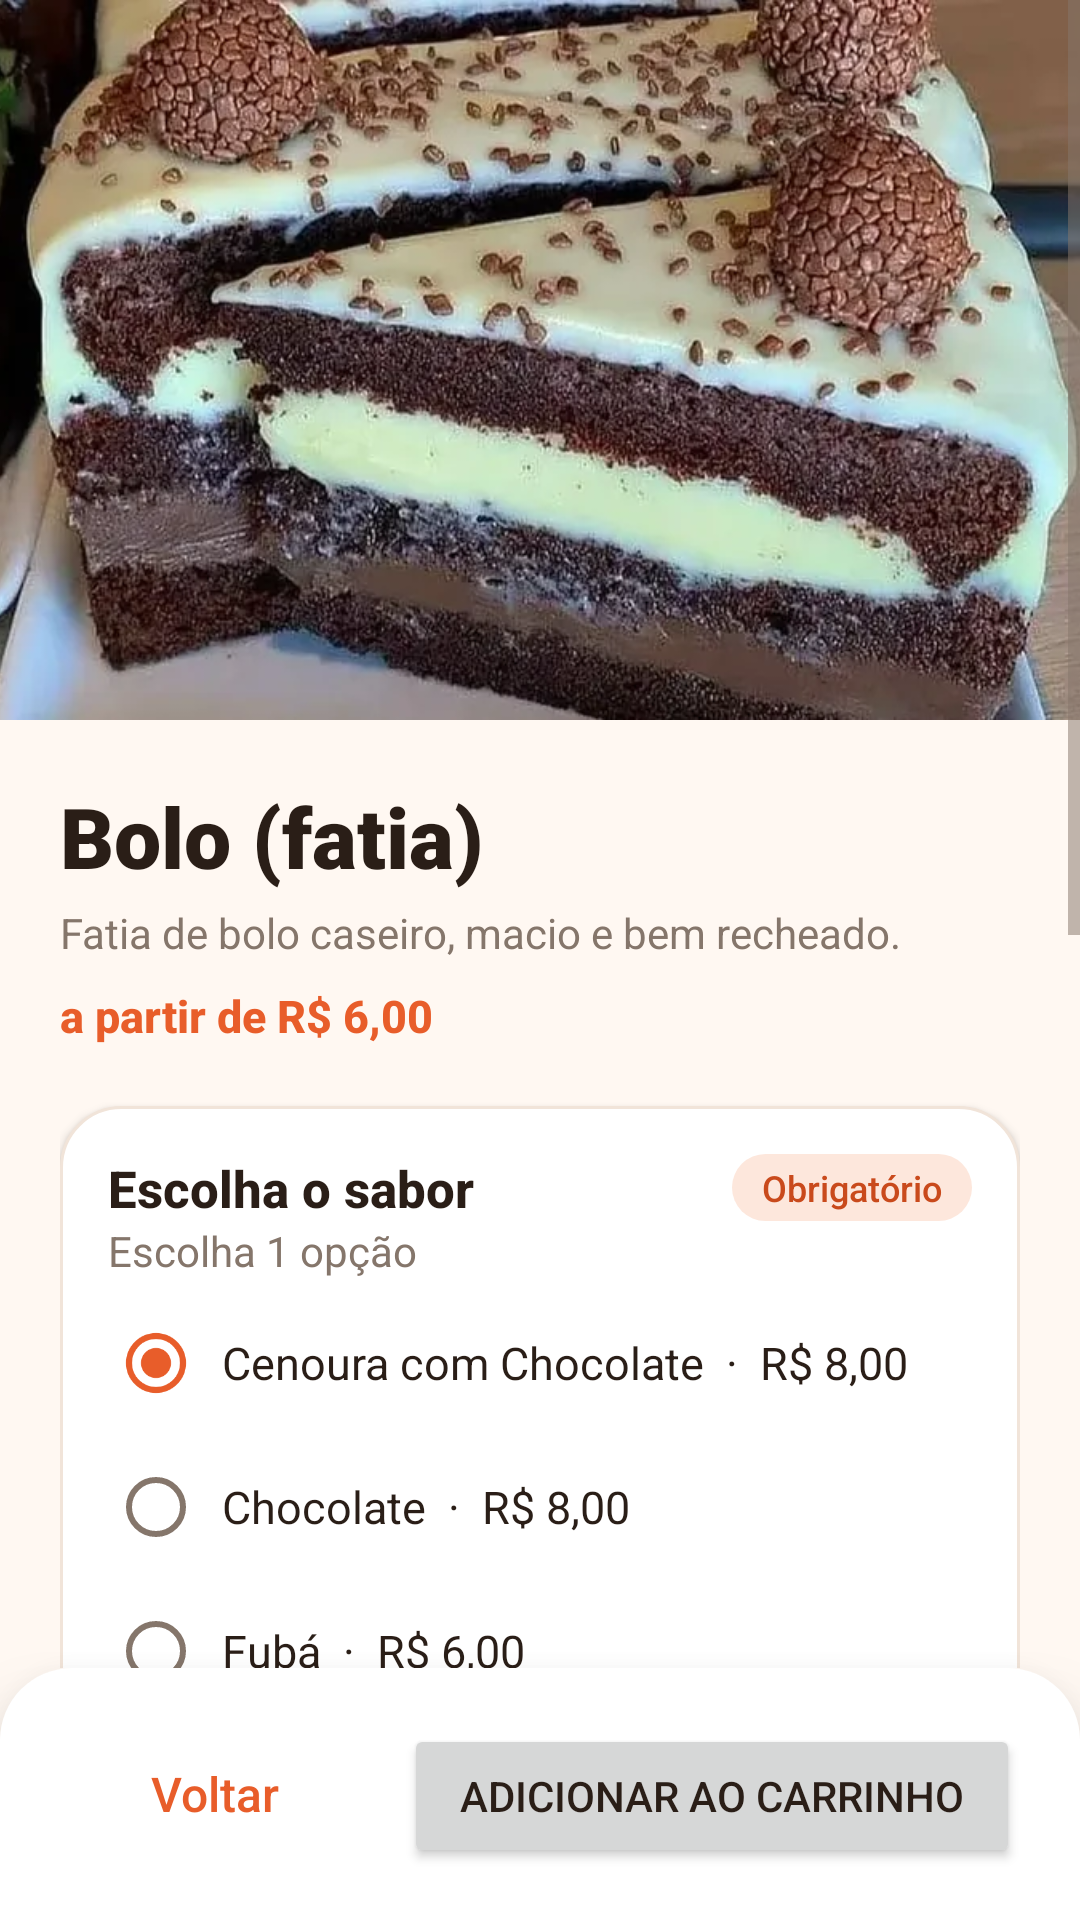

Produce the Android XML layout that renders to this screen, including the resource entries it uses.
<!-- AndroidManifest.xml: application theme Theme.Delivery -->
<!-- res/layout/activity_bolo.xml -->
<?xml version="1.0" encoding="utf-8"?>
<LinearLayout xmlns:android="http://schemas.android.com/apk/res/android"
    android:layout_width="match_parent"
    android:layout_height="match_parent"
    android:orientation="vertical">

    <ScrollView
        android:layout_width="match_parent"
        android:layout_height="0dp"
        android:layout_weight="1"
        android:clipToPadding="false">

        <LinearLayout
            android:layout_width="match_parent"
            android:layout_height="wrap_content"
            android:orientation="vertical">

            
            <ImageView
                android:layout_width="match_parent"
                android:layout_height="240dp"
                android:scaleType="centerCrop"
                android:src="@drawable/produto_bolo"
                android:contentDescription="Bolo (fatia)" />

            <LinearLayout
                android:layout_width="match_parent"
                android:layout_height="wrap_content"
                android:orientation="vertical"
                android:padding="20dp">

                <TextView
                    style="@style/Texto.TituloGrande"
                    android:layout_width="wrap_content"
                    android:layout_height="wrap_content"
                    android:text="Bolo (fatia)" />

                <TextView
                    style="@style/Texto.Suave"
                    android:layout_width="wrap_content"
                    android:layout_height="wrap_content"
                    android:text="Fatia de bolo caseiro, macio e bem recheado."
                    android:layout_marginTop="4dp" />

                <TextView
                    style="@style/Texto.Preco"
                    android:layout_width="wrap_content"
                    android:layout_height="wrap_content"
                    android:text="a partir de R$ 6,00"
                    android:layout_marginTop="8dp" />

                
                <LinearLayout
                    style="@style/Cartao"
                    android:layout_width="match_parent"
                    android:layout_height="wrap_content"
                    android:layout_marginTop="20dp"
                    android:orientation="vertical">

                    <LinearLayout
                        android:layout_width="match_parent"
                        android:layout_height="wrap_content"
                        android:gravity="center_vertical"
                        android:orientation="horizontal">

                        <TextView
                            style="@style/Texto.Secao"
                            android:layout_width="0dp"
                            android:layout_height="wrap_content"
                            android:layout_weight="1"
                            android:text="Escolha o sabor" />

                        <TextView
                            style="@style/Etiqueta"
                            android:layout_width="wrap_content"
                            android:layout_height="wrap_content"
                            android:text="Obrigatório" />
                    </LinearLayout>

                    <TextView
                        style="@style/Texto.Suave"
                        android:layout_width="wrap_content"
                        android:layout_height="wrap_content"
                        android:text="Escolha 1 opção"
                        android:layout_marginBottom="4dp" />

                    <RadioGroup
                        android:id="@+id/rgSabor"
                        android:layout_width="match_parent"
                        android:layout_height="wrap_content">

                        <RadioButton
                            android:id="@+id/rbSabor0"
                            style="@style/Opcao"
                            android:layout_width="match_parent"
                            android:layout_height="wrap_content"
                            android:checked="true"
                            android:text="Cenoura com Chocolate  ·  R$ 8,00" />

                        <RadioButton
                            android:id="@+id/rbSabor1"
                            style="@style/Opcao"
                            android:layout_width="match_parent"
                            android:layout_height="wrap_content"
                            android:text="Chocolate  ·  R$ 8,00" />

                        <RadioButton
                            android:id="@+id/rbSabor2"
                            style="@style/Opcao"
                            android:layout_width="match_parent"
                            android:layout_height="wrap_content"
                            android:text="Fubá  ·  R$ 6,00" />

                        <RadioButton
                            android:id="@+id/rbSabor3"
                            style="@style/Opcao"
                            android:layout_width="match_parent"
                            android:layout_height="wrap_content"
                            android:text="Laranja  ·  R$ 7,00" />

                        <RadioButton
                            android:id="@+id/rbSabor4"
                            style="@style/Opcao"
                            android:layout_width="match_parent"
                            android:layout_height="wrap_content"
                            android:text="Milho  ·  R$ 7,00" />
                    </RadioGroup>
                </LinearLayout>

                
                <LinearLayout
                    style="@style/Cartao"
                    android:layout_width="match_parent"
                    android:layout_height="wrap_content"
                    android:layout_marginTop="16dp"
                    android:orientation="vertical">

                    <LinearLayout
                        android:layout_width="match_parent"
                        android:layout_height="wrap_content"
                        android:gravity="center_vertical"
                        android:orientation="horizontal">

                        <TextView
                            style="@style/Texto.Secao"
                            android:layout_width="0dp"
                            android:layout_height="wrap_content"
                            android:layout_weight="1"
                            android:text="Adicionais" />

                        <TextView
                            style="@style/Etiqueta.Neutra"
                            android:layout_width="wrap_content"
                            android:layout_height="wrap_content"
                            android:text="Opcional" />
                    </LinearLayout>

                    <TextView
                        style="@style/Texto.Suave"
                        android:layout_width="wrap_content"
                        android:layout_height="wrap_content"
                        android:text="Escolha quantos quiser"
                        android:layout_marginBottom="4dp" />

                    <CheckBox
                        android:id="@+id/cbCoberturaExtra"
                        style="@style/Opcao"
                        android:layout_width="match_parent"
                        android:layout_height="wrap_content"
                        android:text="Cobertura Extra  ·  +R$ 1,50" />

                    <CheckBox
                        android:id="@+id/cbBolaDeSorvete"
                        style="@style/Opcao"
                        android:layout_width="match_parent"
                        android:layout_height="wrap_content"
                        android:text="Bola de Sorvete  ·  +R$ 4,00" />
                </LinearLayout>

                
                <LinearLayout
                    style="@style/Cartao"
                    android:layout_width="match_parent"
                    android:layout_height="wrap_content"
                    android:layout_marginTop="16dp"
                    android:gravity="center_vertical"
                    android:orientation="horizontal">

                    <TextView
                        style="@style/Texto.Secao"
                        android:layout_width="0dp"
                        android:layout_height="wrap_content"
                        android:layout_weight="1"
                        android:text="Quantidade" />

                    <Button
                        android:id="@+id/btnMenos"
                        style="@style/Botao.Quantidade"
                        android:layout_width="48dp"
                        android:layout_height="48dp"
                        android:text="−" />

                    <TextView
                        android:id="@+id/tvQuantidade"
                        style="@style/Texto.Titulo"
                        android:layout_width="52dp"
                        android:layout_height="wrap_content"
                        android:gravity="center"
                        android:text="1" />

                    <Button
                        android:id="@+id/btnMais"
                        style="@style/Botao.Quantidade"
                        android:layout_width="48dp"
                        android:layout_height="48dp"
                        android:text="+" />
                </LinearLayout>
            </LinearLayout>
        </LinearLayout>

    </ScrollView>

    <LinearLayout
        style="@style/BarraInferior"
        android:layout_width="match_parent"
        android:layout_height="wrap_content"
        android:orientation="horizontal">
        <Button
            android:id="@+id/btnVoltar"
            style="@style/Botao.Secundario"
            android:layout_width="0dp"
            android:layout_weight="1"
            android:layout_height="wrap_content"
            android:text="Voltar" />

        <Button
            android:id="@+id/btnAdicionarCarrinho"
            android:layout_width="0dp"
            android:layout_weight="2"
            android:layout_marginStart="12dp"
            android:layout_height="wrap_content"
            android:text="Adicionar ao carrinho" />
    </LinearLayout>
</LinearLayout>
<!-- resources referenced by this layout -->
<resources>
  <style name="BarraInferior">
          <item name="android:background">@drawable/bg_barra_inferior</item>
          <item name="android:elevation">16dp</item>
          <item name="android:paddingStart">20dp</item>
          <item name="android:paddingEnd">20dp</item>
          <item name="android:paddingTop">14dp</item>
          <item name="android:paddingBottom">14dp</item>
      </style>
  <style name="Cartao">
          <item name="android:background">@drawable/bg_cartao</item>
          <item name="android:elevation">2dp</item>
          <item name="android:padding">16dp</item>
      </style>
  <style name="Etiqueta.Neutra">
          <item name="android:textColor">@color/texto_suave</item>
          <item name="android:background">@drawable/bg_etiqueta_neutra</item>
      </style>
  <style name="Opcao">
          <item name="android:textSize">15sp</item>
          <item name="android:textColor">@color/texto</item>
          <item name="android:minHeight">48dp</item>
          <item name="android:paddingStart">6dp</item>
      </style>
  <style name="Texto.Preco">
          <item name="android:textColor">@color/primaria</item>
          <item name="android:textSize">15sp</item>
          <item name="android:fontFamily">sans-serif-medium</item>
          <item name="android:textStyle">bold</item>
      </style>
  <style name="Texto.Secao">
          <item name="android:textSize">17sp</item>
          <item name="android:fontFamily">sans-serif-medium</item>
          <item name="android:textStyle">bold</item>
      </style>
  <style name="Texto.Suave">
          <item name="android:textColor">@color/texto_suave</item>
          <item name="android:textSize">14sp</item>
      </style>
  <style name="Texto.Titulo">
          <item name="android:textSize">20sp</item>
          <item name="android:fontFamily">sans-serif-black</item>
      </style>
  <style name="Texto.TituloGrande">
          <item name="android:textSize">28sp</item>
          <item name="android:fontFamily">sans-serif-black</item>
      </style>
  <!-- drawable bg_barra_inferior (drawable) -->
  <?xml version="1.0" encoding="utf-8"?>
  <shape xmlns:android="http://schemas.android.com/apk/res/android"
      android:shape="rectangle">
      <solid android:color="@color/superficie" />
      <corners android:topLeftRadius="24dp" android:topRightRadius="24dp" />
  </shape>
  <color name="primaria_clara">#FDE7DC</color>
  <color name="primaria">#E85D2A</color>
  <color name="superficie">#FFFFFF</color>
  <!-- drawable bg_cartao (drawable) -->
  <?xml version="1.0" encoding="utf-8"?>
  <shape xmlns:android="http://schemas.android.com/apk/res/android"
      android:shape="rectangle">
      <solid android:color="@color/superficie" />
      <corners android:radius="20dp" />
      <stroke android:width="1dp" android:color="@color/linha" />
  </shape>
  <color name="primaria_escura">#C94A1C</color>
  <!-- drawable bg_etiqueta (drawable) -->
  <?xml version="1.0" encoding="utf-8"?>
  <shape xmlns:android="http://schemas.android.com/apk/res/android"
      android:shape="rectangle">
      <solid android:color="@color/primaria_clara" />
      <corners android:radius="100dp" />
  </shape>
  <color name="texto_suave">#85766B</color>
  <!-- drawable bg_etiqueta_neutra (drawable) -->
  <?xml version="1.0" encoding="utf-8"?>
  <shape xmlns:android="http://schemas.android.com/apk/res/android"
      android:shape="rectangle">
      <solid android:color="#F3ECE6" />
      <corners android:radius="100dp" />
  </shape>
  <color name="texto">#2A1E17</color>
  <color name="branco">#FFFFFF</color>
  <color name="fundo">#FFF8F2</color>
  <color name="linha">#F1E4D9</color>
</resources>
